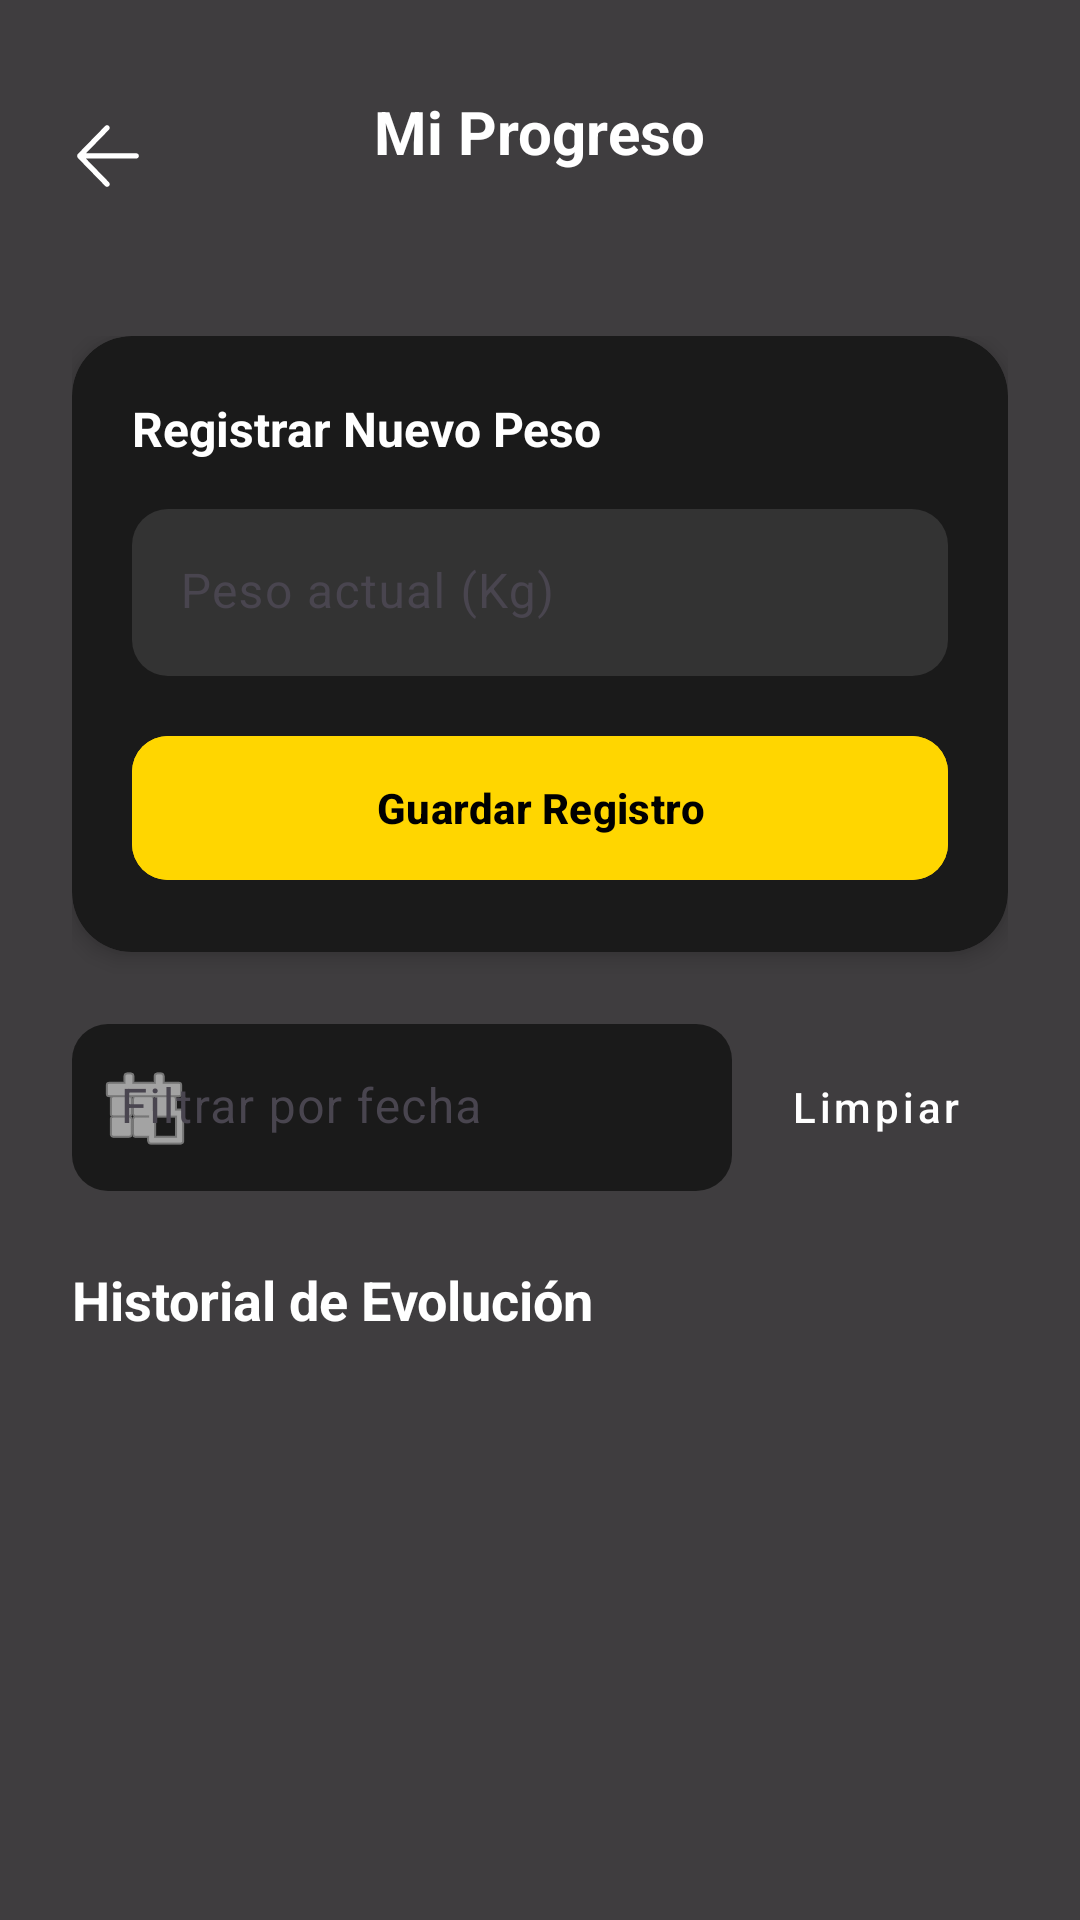

Reconstruct the res/layout file that produces this screen, plus the resources it refers to.
<!-- AndroidManifest.xml: application theme Theme.AppGimnasio -->
<!-- res/layout/activity_progreso.xml -->
<?xml version="1.0" encoding="utf-8"?>
<RelativeLayout xmlns:android="http://schemas.android.com/apk/res/android"
    xmlns:app="http://schemas.android.com/apk/res-auto"
    xmlns:tools="http://schemas.android.com/tools"
    android:layout_width="match_parent"
    android:layout_height="match_parent">

    <ImageView
        android:layout_width="match_parent"
        android:layout_height="match_parent"
        android:scaleType="centerCrop"
        android:src="@drawable/fondo_gym" />

    <View
        android:layout_width="match_parent"
        android:layout_height="match_parent"
        android:background="#C0000000" />

    <LinearLayout
        android:layout_width="match_parent"
        android:layout_height="match_parent"
        android:orientation="vertical">

        <RelativeLayout
            android:layout_width="match_parent"
            android:layout_height="wrap_content"
            android:paddingTop="32dp"
            android:paddingBottom="16dp"
            android:paddingHorizontal="16dp"
            android:background="@android:color/transparent">

            <ImageView
                android:id="@+id/ivBackProgreso"
                android:layout_width="40dp"
                android:layout_height="40dp"
                android:padding="8dp"
                android:src="@drawable/ic_avanzar"
                android:rotation="180"
                android:background="?attr/selectableItemBackgroundBorderless"
                app:tint="@color/white"
                android:contentDescription="Regresar" />

            <TextView
                android:layout_width="wrap_content"
                android:layout_height="wrap_content"
                android:layout_centerInParent="true"
                android:text="Mi Progreso"
                android:textColor="@color/white"
                android:textSize="20sp"
                android:textStyle="bold" />
        </RelativeLayout>

        <androidx.core.widget.NestedScrollView
            android:layout_width="match_parent"
            android:layout_height="match_parent"
            android:fillViewport="true">

            <LinearLayout
                android:layout_width="match_parent"
                android:layout_height="wrap_content"
                android:orientation="vertical"
                android:padding="24dp">

                <com.google.android.material.card.MaterialCardView
                    android:layout_width="match_parent"
                    android:layout_height="wrap_content"
                    app:cardCornerRadius="20dp"
                    app:cardElevation="4dp"
                    app:strokeWidth="0dp"
                    app:cardBackgroundColor="#1A1A1A"
                    android:layout_marginBottom="24dp">

                    <LinearLayout
                        android:layout_width="match_parent"
                        android:layout_height="wrap_content"
                        android:orientation="vertical"
                        android:padding="20dp">

                        <TextView
                            android:layout_width="wrap_content"
                            android:layout_height="wrap_content"
                            android:text="Registrar Nuevo Peso"
                            android:textColor="@color/white"
                            android:textSize="16sp"
                            android:textStyle="bold"
                            android:layout_marginBottom="16dp"/>

                        <com.google.android.material.textfield.TextInputLayout
                            android:layout_width="match_parent"
                            android:layout_height="wrap_content"
                            android:layout_marginBottom="16dp"
                            android:hint="Peso actual (Kg)"
                            app:startIconDrawable="@drawable/ic_historial"
                            app:startIconTint="@color/yellow_gym"
                            app:boxBackgroundColor="#333333"
                            app:boxBackgroundMode="filled"
                            app:boxCornerRadiusBottomEnd="12dp"
                            app:boxCornerRadiusTopEnd="12dp"
                            app:boxCornerRadiusBottomStart="12dp"
                            app:boxCornerRadiusTopStart="12dp"
                            app:boxStrokeWidth="0dp">

                            <com.google.android.material.textfield.TextInputEditText
                                android:id="@+id/etNuevoPeso"
                                android:layout_width="match_parent"
                                android:layout_height="wrap_content"
                                android:inputType="numberDecimal"
                                android:textColor="@color/white"
                                android:textColorHint="#AAAAAA"/>
                        </com.google.android.material.textfield.TextInputLayout>

                        <com.google.android.material.button.MaterialButton
                            android:id="@+id/btnRegistrarMedida"
                            android:layout_width="match_parent"
                            android:layout_height="56dp"
                            android:text="Guardar Registro"
                            android:textAllCaps="false"
                            android:textStyle="bold"
                            app:cornerRadius="12dp"
                            android:backgroundTint="@color/yellow_gym"
                            android:textColor="@color/black"/>

                    </LinearLayout>
                </com.google.android.material.card.MaterialCardView>

                <LinearLayout
                    android:layout_width="match_parent"
                    android:layout_height="wrap_content"
                    android:orientation="horizontal"
                    android:gravity="center_vertical"
                    android:layout_marginBottom="24dp">

                    <com.google.android.material.textfield.TextInputLayout
                        android:id="@+id/tilBuscarProgreso"
                        android:layout_width="0dp"
                        android:layout_weight="1"
                        android:layout_height="wrap_content"
                        android:hint="Filtrar por fecha"
                        app:startIconDrawable="@android:drawable/ic_menu_today"
                        app:startIconTint="@color/white"
                        app:endIconMode="clear_text"
                        app:endIconTint="@color/white"
                        app:boxBackgroundColor="#1A1A1A"
                        app:boxBackgroundMode="filled"
                        app:boxCornerRadiusBottomEnd="12dp"
                        app:boxCornerRadiusTopEnd="12dp"
                        app:boxCornerRadiusBottomStart="12dp"
                        app:boxCornerRadiusTopStart="12dp"
                        app:boxStrokeWidth="0dp">

                        <com.google.android.material.textfield.TextInputEditText
                            android:id="@+id/etBuscarProgreso"
                            android:layout_width="match_parent"
                            android:layout_height="wrap_content"
                            android:focusable="false"
                            android:clickable="true"
                            android:inputType="none"
                            android:textColor="@color/white"
                            android:textColorHint="#AAAAAA"/>
                    </com.google.android.material.textfield.TextInputLayout>

                    <com.google.android.material.button.MaterialButton
                        android:id="@+id/btnLimpiarFiltro"
                        style="@style/Widget.MaterialComponents.Button.TextButton"
                        android:layout_width="wrap_content"
                        android:layout_height="wrap_content"
                        android:text="Limpiar"
                        android:layout_marginStart="4dp"
                        android:textAllCaps="false"
                        android:textColor="@color/white"
                        app:rippleColor="#40FFFFFF"/>
                </LinearLayout>

                <TextView
                    android:layout_width="match_parent"
                    android:layout_height="wrap_content"
                    android:text="Historial de Evolución"
                    android:textSize="18sp"
                    android:textStyle="bold"
                    android:layout_marginBottom="12dp"
                    android:textColor="@color/white"/>

                <androidx.recyclerview.widget.RecyclerView
                    android:id="@+id/rvHistorialPeso"
                    android:layout_width="match_parent"
                    android:layout_height="wrap_content"
                    android:nestedScrollingEnabled="false"
                    tools:listitem="@layout/item_progreso"/>

            </LinearLayout>
        </androidx.core.widget.NestedScrollView>

    </LinearLayout>
</RelativeLayout>
<!-- res/layout/item_progreso.xml (included above) -->
<?xml version="1.0" encoding="utf-8"?>
<com.google.android.material.card.MaterialCardView xmlns:android="http://schemas.android.com/apk/res/android"
    android:layout_width="match_parent"
    android:layout_height="wrap_content"
    xmlns:app="http://schemas.android.com/apk/res-auto"
    xmlns:tools="http://schemas.android.com/tools"
    android:layout_marginHorizontal="2dp"
    android:layout_marginVertical="6dp"
    app:cardCornerRadius="16dp"
    app:cardElevation="2dp"
    app:strokeWidth="0dp"
    app:cardBackgroundColor="@color/white">

    <LinearLayout
        android:layout_width="match_parent"
        android:layout_height="wrap_content"
        android:orientation="horizontal"
        android:padding="20dp"
        android:gravity="center_vertical">

        <View
            android:layout_width="4dp"
            android:layout_height="40dp"
            android:background="@color/yellow_gym" />

        <LinearLayout
            android:layout_width="0dp"
            android:layout_height="wrap_content"
            android:layout_weight="1"
            android:layout_marginStart="16dp"
            android:orientation="vertical">

            <TextView
                android:id="@+id/tvFechaProgreso"
                android:layout_width="wrap_content"
                android:layout_height="wrap_content"
                android:textSize="16sp"
                android:textStyle="bold"
                android:textColor="@color/black"
                tools:text="15 de Junio, 2026"/>

            <TextView
                android:layout_width="wrap_content"
                android:layout_height="wrap_content"
                android:text="Registro de peso"
                android:textSize="12sp"
                android:textColor="#888888"
                android:layout_marginTop="2dp"/>
        </LinearLayout>

        <LinearLayout
            android:layout_width="wrap_content"
            android:layout_height="wrap_content"
            android:gravity="center_horizontal|end"
            android:orientation="vertical">

            <TextView
                android:id="@+id/tvPesoProgreso"
                android:layout_width="wrap_content"
                android:layout_height="wrap_content"
                android:textSize="22sp"
                android:textStyle="bold"
                android:textColor="@color/black"
                tools:text="75.5 Kg"/>

            <LinearLayout
                android:layout_width="wrap_content"
                android:layout_height="wrap_content"
                android:orientation="horizontal"
                android:gravity="center_vertical"
                android:layout_marginTop="2dp">

                <ImageView
                    android:id="@+id/ivTendenciaPeso"
                    android:layout_width="16dp"
                    android:layout_height="16dp"
                    android:src="@drawable/ic_avanzar"
                    android:visibility="gone"
                    android:contentDescription="Tendencia de peso"
                    tools:visibility="visible"
                    tools:tint="@color/red"
                    tools:rotation="270"/>

                <TextView
                    android:id="@+id/tvDiferenciaPeso"
                    android:layout_width="wrap_content"
                    android:layout_height="wrap_content"
                    android:textSize="12sp"
                    android:textStyle="bold"
                    android:layout_marginStart="4dp"
                    tools:text="Bajaste 1.5 Kg"
                    android:visibility="gone"
                    tools:visibility="visible"/>
            </LinearLayout>

        </LinearLayout>

    </LinearLayout>
</com.google.android.material.card.MaterialCardView>
<!-- resources referenced by this layout -->
<resources>
  <color name="black">#FF000000</color>
  <color name="red">#F43636</color>
  <color name="white">#FFFFFFFF</color>
  <color name="yellow_gym">#FFD600</color>
  <!-- drawable ic_avanzar (drawable) -->
  <vector xmlns:android="http://schemas.android.com/apk/res/android" android:height="24dp" android:viewportHeight="28" android:viewportWidth="28" android:width="24dp">
        
      <path android:fillColor="#000000" android:pathData="M2.998,13.014C2.447,13.014 2,13.473 2,14.039C2,14.606 2.447,15.065 2.998,15.064L22.561,15.062L13.643,24.218C13.252,24.619 13.252,25.269 13.643,25.67L13.671,25.699C14.062,26.1 14.695,26.1 15.085,25.699L25.691,14.812C25.809,14.69 25.892,14.546 25.938,14.392C25.978,14.282 26,14.162 26,14.037C26,13.925 25.983,13.818 25.951,13.718C25.914,13.525 25.822,13.341 25.677,13.192L15.068,2.301C14.678,1.9 14.044,1.9 13.654,2.301L13.625,2.33C13.235,2.731 13.235,3.381 13.625,3.782L22.616,13.012L2.998,13.014Z"/>
      
  </vector>
  <style name="Theme.AppGimnasio" parent="Base.Theme.AppGimnasio" />
  <style name="Base.Theme.AppGimnasio" parent="Theme.Material3.DayNight.NoActionBar">
          
          <item name="colorPrimary">@color/yellow_gym</item>
          <item name="colorOnPrimary">@color/black</item>
          <item name="colorSecondary">@color/black</item>
          <item name="colorOnSecondary">@color/white</item>
          <item name="android:statusBarColor">@color/black</item>
      </style>
</resources>
